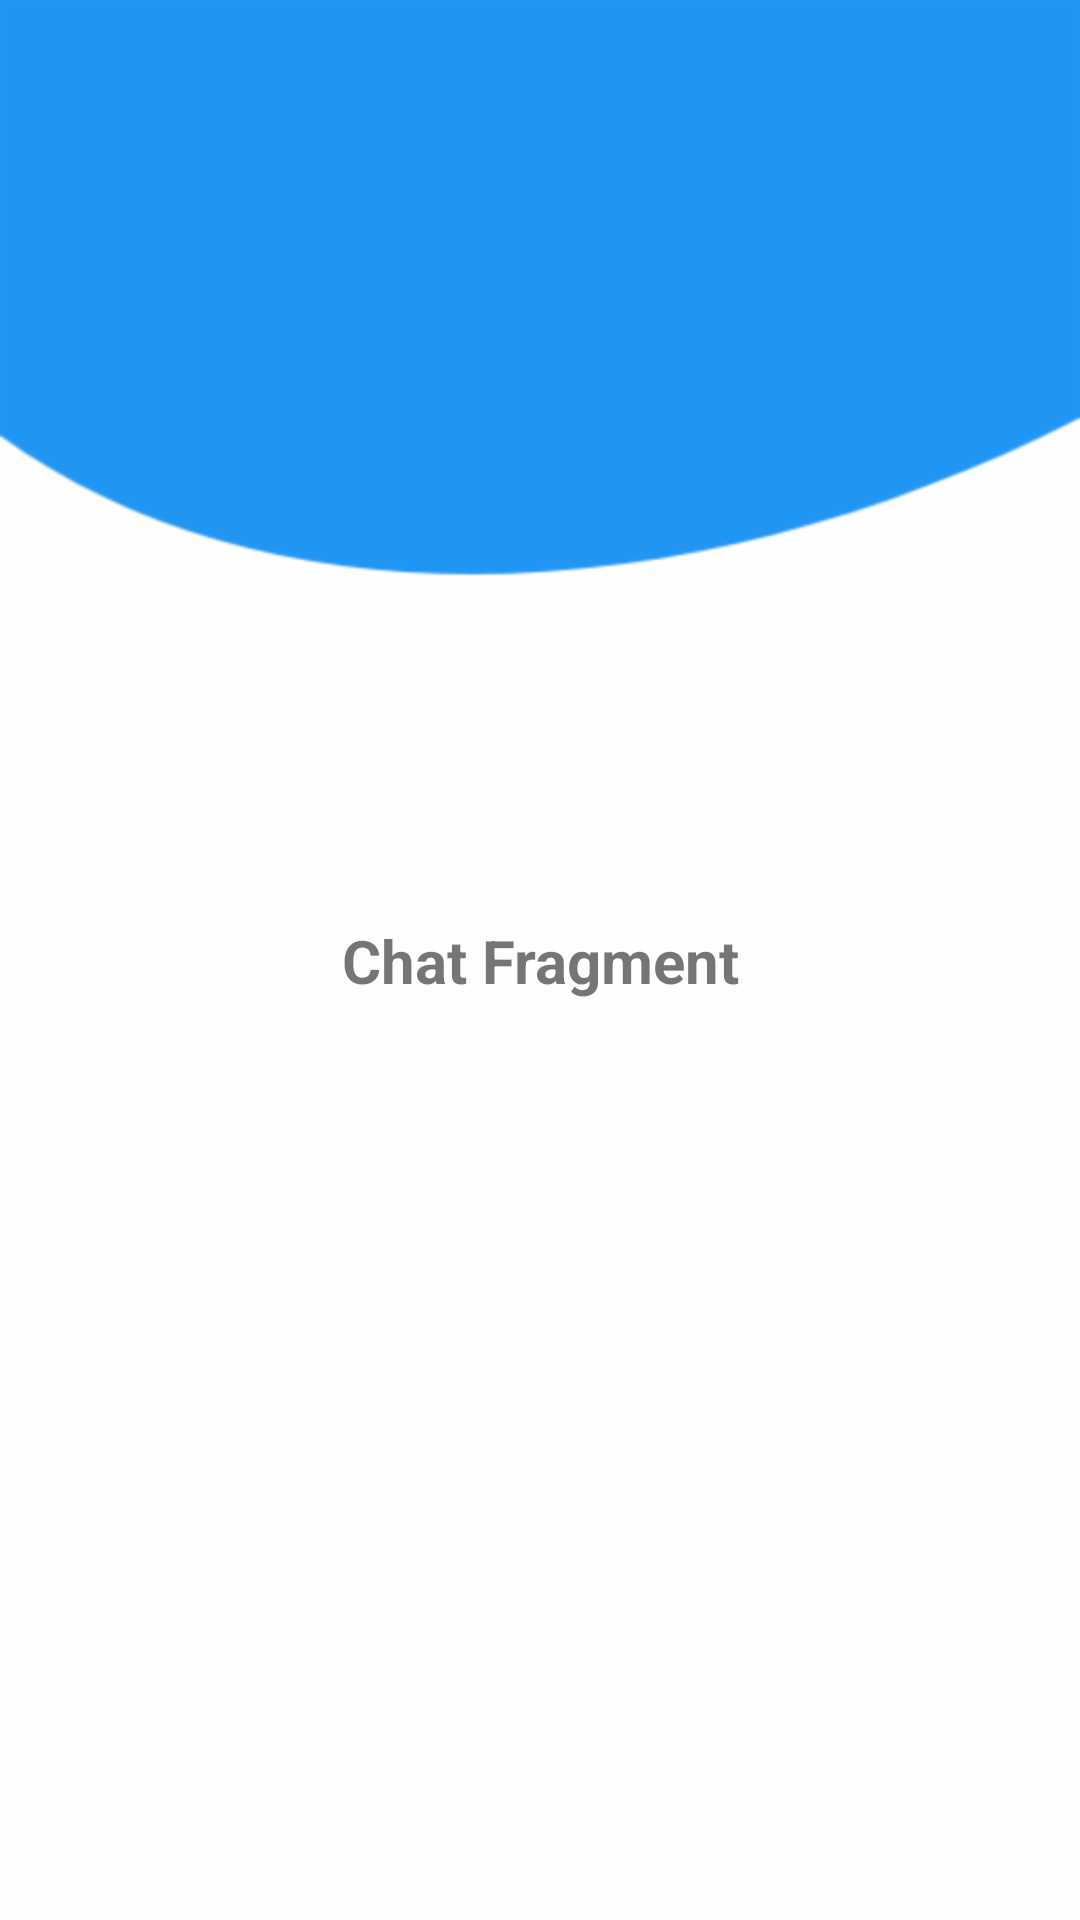

Reconstruct the res/layout file that produces this screen, plus the resources it refers to.
<!-- AndroidManifest.xml: application theme Theme.WssalMaak -->
<!-- res/layout/chat_fragment.xml -->
<?xml version="1.0" encoding="utf-8"?>
<androidx.constraintlayout.widget.ConstraintLayout xmlns:android="http://schemas.android.com/apk/res/android"
    xmlns:tools="http://schemas.android.com/tools"
    android:layout_width="match_parent"
    android:layout_height="match_parent"
    android:background="@drawable/bg0"
    xmlns:app="http://schemas.android.com/apk/res-auto"
    tools:context=".ui.chat.ChatFragment">

    <RelativeLayout
        android:id="@+id/NavigationDrawerRlInDriver"
        android:layout_width="@dimen/_40sdp"
        android:layout_height="@dimen/_40sdp"
        app:layout_constraintBottom_toBottomOf="parent"
        app:layout_constraintEnd_toEndOf="parent"
        app:layout_constraintHorizontal_bias=".05"
        android:onClick="openCloseNavigationDrawer"
        app:layout_constraintStart_toStartOf="parent"
        app:layout_constraintTop_toTopOf="parent"
        app:layout_constraintVertical_bias=".03"
        android:gravity="center"
        >

        <ImageView
            android:id="@+id/NavigationDrawerIconInDriver"
            android:layout_width="@dimen/_20sdp"
            android:layout_height="@dimen/_20sdp"
            android:onClick="openCloseNavigationDrawer"
            android:src="@drawable/ic_dr"
            />


    </RelativeLayout>

    <TextView
        android:id="@+id/text_chat"
        android:layout_width="wrap_content"
        android:layout_height="wrap_content"
        android:textAlignment="center"
        android:textSize="20sp"
        android:textStyle="bold"
        android:text="Chat Fragment"
        app:layout_constraintBottom_toBottomOf="parent"
        app:layout_constraintEnd_toEndOf="parent"
        app:layout_constraintStart_toStartOf="parent"
        app:layout_constraintTop_toTopOf="parent" />

</androidx.constraintlayout.widget.ConstraintLayout>
<!-- resources referenced by this layout -->
<resources>
  <!-- drawable bg0: png bitmap (drawable-hdpi, 4871 bytes) -->
  <!-- drawable ic_dr: png bitmap (drawable-hdpi, 1045 bytes) -->
  <style name="Theme.WssalMaak" parent="Theme.MaterialComponents.DayNight.NoActionBar">
          
          <item name="colorPrimary">@color/blue_700</item>
          <item name="colorPrimaryVariant">@color/blue_800</item>
          <item name="colorOnPrimary">@color/yellow_200</item>
  
  
  
          
          <item name="colorSecondary">@color/yellow_200</item>
          <item name="colorSecondaryVariant">@color/yellow_700</item>
          <item name="colorOnSecondary">@color/black</item>
          
          <item name="android:statusBarColor" tools:targetApi="l">@color/blue_800</item>
          
  
          
          
  
          <item name="android:navigationBarColor">?attr/colorPrimaryVariant</item>
          <item name="bottomNavigationStyle">@style/Widget.MaterialComponents.BottomNavigationView.Colored</item>
  
      </style>
  <color name="blue_700">#2196F3</color>
  <color name="blue_800">#1A6DAF</color>
  <color name="yellow_200">#FFC107</color>
  <color name="yellow_700">#B18709</color>
  <color name="black">#FF000000</color>
</resources>
